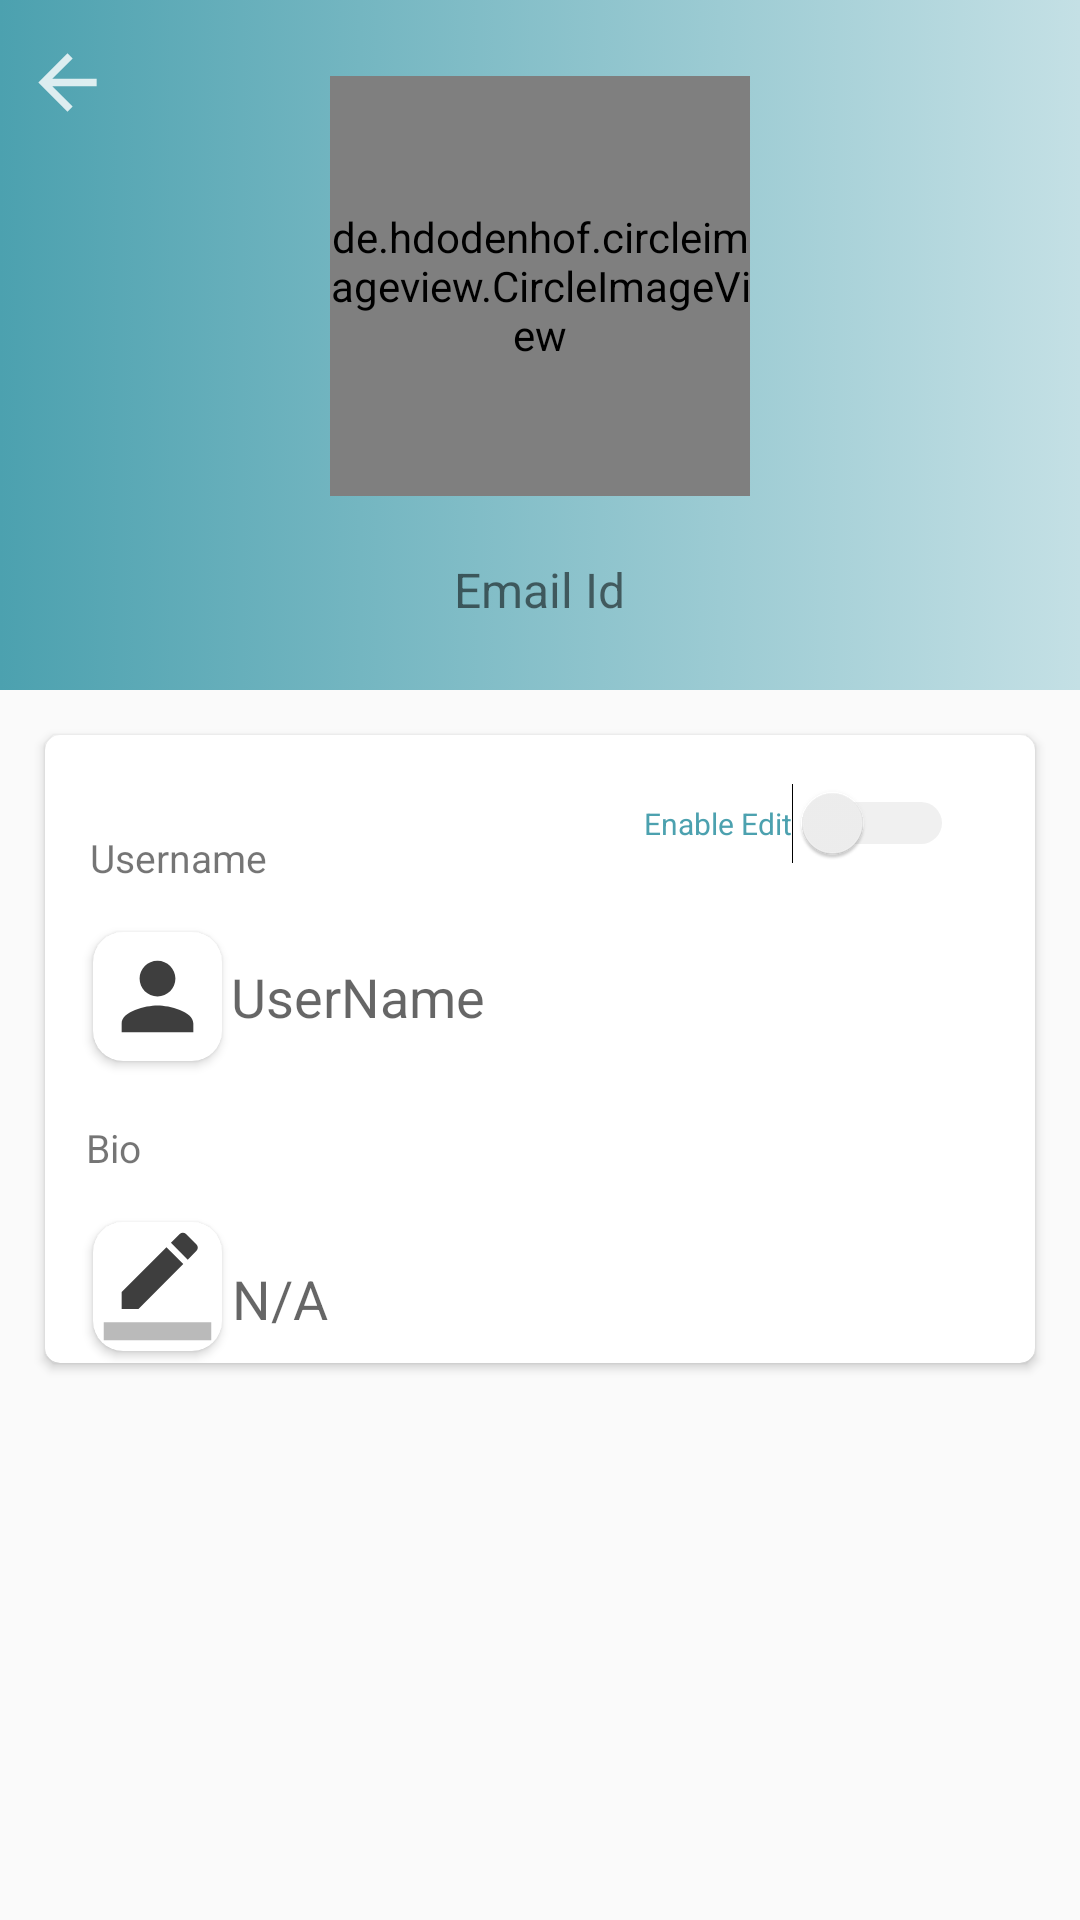

Here is an Android app screen rendered from its layout file. Give the layout XML and the strings, colors and styles it references.
<!-- AndroidManifest.xml: application theme AppTheme -->
<!-- res/layout/activity_profile.xml -->
<?xml version="1.0" encoding="utf-8"?>
<androidx.constraintlayout.widget.ConstraintLayout xmlns:android="http://schemas.android.com/apk/res/android"
    xmlns:app="http://schemas.android.com/apk/res-auto"
    xmlns:tools="http://schemas.android.com/tools"
    android:layout_width="match_parent"
    android:layout_height="match_parent"
    tools:context=".ProfileActivity">

    <LinearLayout
        android:layout_width="match_parent"
        android:layout_height="match_parent"
        android:orientation="vertical">

        <LinearLayout
            android:layout_width="match_parent"
            android:layout_height="230dp"
            android:background="@drawable/gradient_color"
            android:orientation="vertical">

            <ImageView
                android:id="@+id/back_icon"
                android:layout_width="45dp"
                android:layout_height="35dp"
                android:layout_marginTop="10dp"
                android:background="@drawable/ripple_effect"
                app:srcCompat="@drawable/ic_back" />


            <de.hdodenhof.circleimageview.CircleImageView
                android:id="@+id/profile_picture"
                android:layout_width="140dp"
                android:layout_height="140dp"
                android:layout_gravity="center_horizontal"
                android:layout_marginTop="-20dp"
                android:clickable="true"
                android:src="@drawable/ic_profile_icon"
                android:transitionName="@string/transition_string" />

            <ImageView
                android:id="@+id/update_image"
                android:layout_width="70dp"
                android:layout_height="60dp"
                android:layout_gravity="center_horizontal"
                android:layout_marginLeft="50dp"
                android:layout_marginTop="-50dp"
                android:background="@drawable/ripple_effect"
                android:src="@drawable/ic_update_image" />

            <TextView
                android:id="@+id/P_email"
                android:layout_width="wrap_content"
                android:layout_height="wrap_content"
                android:layout_gravity="center_horizontal"
                android:layout_marginTop="10dp"
                android:text="Email Id"
                android:textSize="16sp" />


        </LinearLayout>

        <androidx.cardview.widget.CardView
            android:layout_width="match_parent"
            android:layout_height="wrap_content"
            android:layout_margin="15dp"
            app:cardCornerRadius="5dp">

            <androidx.constraintlayout.widget.ConstraintLayout
                android:id="@+id/constraintLayout"
                android:layout_width="match_parent"
                android:layout_height="match_parent">

                <TextView
                    android:id="@+id/textView3"
                    android:layout_width="wrap_content"
                    android:layout_height="wrap_content"
                    android:layout_marginTop="32dp"
                    android:text="Username"
                    android:textSize="13dp"
                    app:layout_constraintEnd_toEndOf="@id/constraintLayout"
                    app:layout_constraintHorizontal_bias="0.055"
                    app:layout_constraintStart_toStartOf="@id/constraintLayout"
                    app:layout_constraintTop_toTopOf="parent" />

                <EditText
                    android:id="@+id/P_username"
                    android:layout_width="236dp"
                    android:layout_height="43dp"
                    android:layout_marginTop="16dp"
                    android:background="@null"
                    android:ems="10"
                    android:enabled="false"
                    android:hint="UserName"
                    android:inputType="textPersonName"
                    app:layout_constraintEnd_toEndOf="@+id/constraintLayout"
                    app:layout_constraintHorizontal_bias="0.09"
                    app:layout_constraintStart_toEndOf="@+id/editText"
                    app:layout_constraintTop_toBottomOf="@+id/textView3" />

                <TextView
                    android:id="@+id/textView4"
                    android:layout_width="wrap_content"
                    android:layout_height="wrap_content"
                    android:layout_marginTop="20dp"
                    android:text="Bio"
                    android:textSize="13dp"
                    app:layout_constraintEnd_toEndOf="@id/constraintLayout"
                    app:layout_constraintHorizontal_bias="0.044"
                    app:layout_constraintStart_toStartOf="@id/constraintLayout"
                    app:layout_constraintTop_toBottomOf="@+id/editText" />

                <EditText
                    android:id="@+id/about"
                    android:layout_width="236dp"
                    android:layout_height="43dp"
                    android:layout_marginTop="20dp"
                    android:background="@null"
                    android:ems="10"
                    android:enabled="false"
                    android:hint="N/A"
                    android:inputType="textPersonName"
                    app:layout_constraintEnd_toEndOf="@+id/constraintLayout"
                    app:layout_constraintHorizontal_bias="0.091"
                    app:layout_constraintStart_toEndOf="@+id/editText2"
                    app:layout_constraintTop_toBottomOf="@+id/textView4" />

                <Switch
                    android:id="@+id/switch1"
                    android:layout_width="wrap_content"
                    android:layout_height="wrap_content"
                    android:layout_marginTop="16dp"
                    android:text="Enable Edit"
                    android:textColor="@color/AppColor"
                    android:textSize="10sp"
                    android:theme="@style/SCBSwitch"
                    app:layout_constraintEnd_toEndOf="parent"
                    app:layout_constraintHorizontal_bias="0.881"
                    app:layout_constraintStart_toStartOf="parent"
                    app:layout_constraintTop_toTopOf="parent" />

                <androidx.cardview.widget.CardView
                    android:id="@+id/editText"
                    android:layout_width="43dp"
                    android:layout_height="43dp"
                    android:layout_marginStart="16dp"
                    android:layout_marginTop="16dp"
                    app:cardCornerRadius="10dp"
                    app:layout_constraintStart_toStartOf="parent"
                    app:layout_constraintTop_toBottomOf="@+id/textView3">

                    <LinearLayout
                        android:layout_width="match_parent"
                        android:layout_height="match_parent"
                        android:orientation="vertical">

                        <ImageView
                            android:layout_width="match_parent"
                            android:layout_height="match_parent"
                            android:src="@drawable/ic_username" />
                    </LinearLayout>

                </androidx.cardview.widget.CardView>

                <androidx.cardview.widget.CardView
                    android:id="@+id/editText2"
                    android:layout_width="43dp"
                    android:layout_height="43dp"
                    android:layout_marginStart="16dp"
                    android:layout_marginTop="16dp"
                    app:cardCornerRadius="10dp"
                    app:layout_constraintStart_toStartOf="parent"
                    app:layout_constraintTop_toBottomOf="@+id/textView4">

                    <LinearLayout
                        android:layout_width="match_parent"
                        android:layout_height="match_parent"
                        android:orientation="vertical">

                        <ImageView
                            android:layout_width="match_parent"
                            android:layout_height="match_parent"
                            android:src="@drawable/ic_bio" />
                    </LinearLayout>

                </androidx.cardview.widget.CardView>

                <Button
                    android:id="@+id/buttonU"
                    android:layout_width="236dp"
                    android:layout_height="35dp"
                    android:layout_marginTop="20dp"
                    android:layout_marginBottom="32dp"
                    android:background="@color/AppColor"
                    android:text="Update"
                    android:textAllCaps="false"
                    android:visibility="gone"
                    app:layout_constraintBottom_toBottomOf="parent"
                    app:layout_constraintEnd_toEndOf="parent"
                    app:layout_constraintHorizontal_bias="0.458"
                    app:layout_constraintStart_toStartOf="parent"
                    app:layout_constraintTop_toBottomOf="@+id/about"
                    app:layout_constraintVertical_bias="1.0" />


            </androidx.constraintlayout.widget.ConstraintLayout>

        </androidx.cardview.widget.CardView>


    </LinearLayout>


</androidx.constraintlayout.widget.ConstraintLayout>
<!-- resources referenced by this layout -->
<resources>
  <color name="AppColor">#4ca1af</color>
  <!-- drawable gradient_color (drawable) -->
  <?xml version="1.0" encoding="utf-8"?>
  <selector xmlns:android="http://schemas.android.com/apk/res/android">
  
      <item>
          <shape>
              <gradient android:angle="180" android:endColor="#4ca1af" android:startColor="#c4e0e5" />
          </shape>
      </item>
  </selector>
  <!-- drawable ic_back (drawable-anydpi) -->
  <vector xmlns:android="http://schemas.android.com/apk/res/android"
      android:width="24dp"
      android:height="24dp"
      android:alpha="0.8"
      android:tint="#FFFFFF"
      android:viewportWidth="28.8"
      android:viewportHeight="28.8">
      <group
          android:translateX="2.4"
          android:translateY="2.4">
          <path
              android:fillColor="#FF000000"
              android:pathData="M20,11H7.83l5.59,-5.59L12,4l-8,8 8,8 1.41,-1.41L7.83,13H20v-2z" />
      </group>
  </vector>
  <!-- drawable ic_bio (drawable-anydpi) -->
  <vector xmlns:android="http://schemas.android.com/apk/res/android"
      android:width="24dp"
      android:height="24dp"
      android:alpha="0.8"
      android:tint="#0D0D0D"
      android:viewportWidth="28.8"
      android:viewportHeight="28.8">
      <group
          android:translateX="2.4"
          android:translateY="2.4">
          <path
              android:fillColor="#FF000000"
              android:pathData="M17.75,7L14,3.25l-10,10L4,17h3.75l10,-10zM20.71,4.04c0.39,-0.39 0.39,-1.02 0,-1.41L18.37,0.29c-0.39,-0.39 -1.02,-0.39 -1.41,0L15,2.25 18.75,6l1.96,-1.96z" />
          <path
              android:fillAlpha=".36"
              android:fillColor="#FF000000"
              android:pathData="M0,20h24v4H0z" />
      </group>
  </vector>
  <!-- drawable ic_username (drawable-anydpi) -->
  <vector xmlns:android="http://schemas.android.com/apk/res/android"
      android:width="24dp"
      android:height="24dp"
      android:alpha="0.8"
      android:tint="#0D0D0D"
      android:viewportWidth="28.8"
      android:viewportHeight="28.8">
      <group
          android:translateX="2.4"
          android:translateY="2.4">
          <path
              android:fillColor="#FF000000"
              android:pathData="M12,12c2.21,0 4,-1.79 4,-4s-1.79,-4 -4,-4 -4,1.79 -4,4 1.79,4 4,4zM12,14c-2.67,0 -8,1.34 -8,4v2h16v-2c0,-2.66 -5.33,-4 -8,-4z" />
      </group>
  </vector>
  <!-- drawable ripple_effect (drawable) -->
  <?xml version="1.0" encoding="utf-8"?>
  <ripple xmlns:android="http://schemas.android.com/apk/res/android"
      android:color="#11000000">
  
  </ripple>
  <string name="transition_string">hello</string>
  <style name="SCBSwitch" parent="Theme.AppCompat.Light">
          
          <item name="colorControlActivated">@color/AppColor</item>
  
          
          <item name="colorSwitchThumbNormal">#11000000
          </item>
  
          
          <item name="android:colorForeground">#42221f1f
          </item>
      </style>
  <style name="AppTheme" parent="Theme.AppCompat.Light.NoActionBar">
          
          <item name="colorPrimary">@color/colorPrimary</item>
          <item name="colorPrimaryDark">@color/AppColor</item>
          <item name="colorAccent">@color/colorAccent</item>
          
  
          <item name="android:windowContentTransitions">true</item>
      </style>
  <color name="colorPrimary">#6200EE</color>
  <color name="colorAccent">#03DAC5</color>
</resources>
